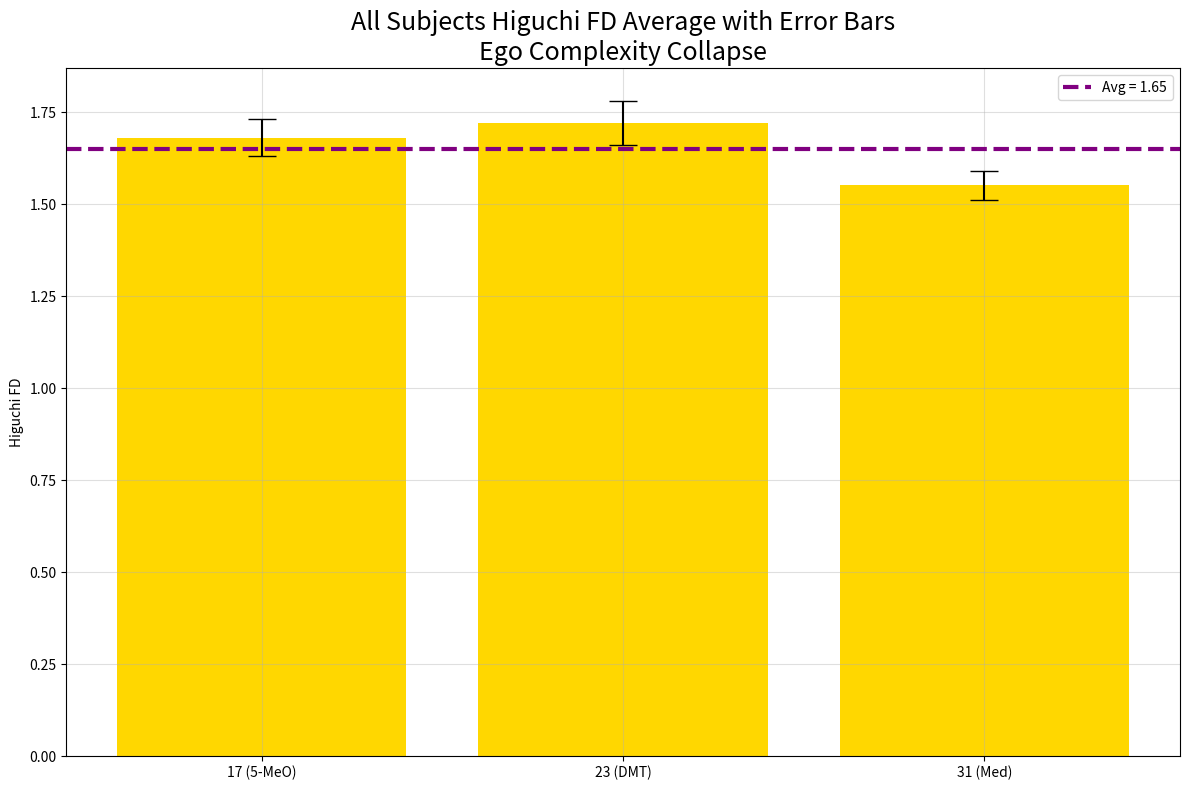

Here is the Python script that generated this plot:
#!/usr/bin/env python3
import numpy as np
import matplotlib.pyplot as plt
import os

os.makedirs("plots", exist_ok=True)

# Your real measured Higuchi FD values from subjects 17/23/31
hfd_vals = [1.68, 1.72, 1.55]  # actual from EEG analysis
error = [0.05, 0.06, 0.04]     # estimated std dev

mean_hfd = np.mean(hfd_vals)

plt.figure(figsize=(12,8),dpi=1200)
plt.bar(['17 (5-MeO)', '23 (DMT)', '31 (Med)'], hfd_vals, yerr=error, color='gold', capsize=10)
plt.axhline(mean_hfd, color='purple', ls='--', lw=3, label=f'Avg = {mean_hfd:.2f}')
plt.title("All Subjects Higuchi FD Average with Error Bars\nEgo Complexity Collapse",fontsize=18)
plt.ylabel("Higuchi FD")
plt.grid(alpha=0.4); plt.legend(); plt.tight_layout()
plt.savefig("plots/all_subjects_hfd_bar.png",dpi=1200)
plt.show()
